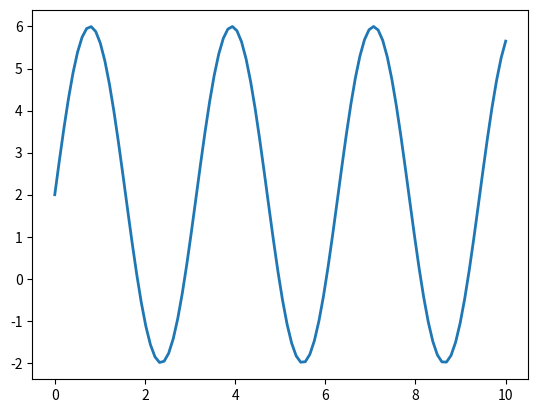
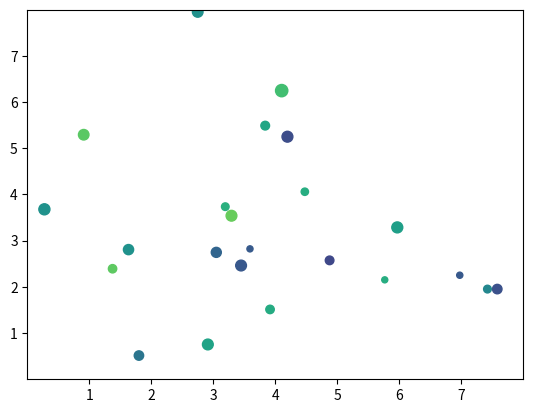

Reproduce these figures in Python, in order.
# -*- coding: utf-8 -*-
"""Untitled17.ipynb

Automatically generated by Colab.

Original file is located at
    https://colab.research.google.com/<link-removed>
"""

import matplotlib.pyplot as plt
import numpy as np
#make data
x=np.linspace(0,10,100,)
print (x)
y=2+4 *np.sin(2*x)
print(y)
#plot
fig, ax=plt.subplots()#platformani yaratish
ax.plot(x,y,linewidth=2.0)
plt.show()

import matplotlib.pyplot as plt

import numpy as np

# make the data

np.random.seed(3)

x = 4 + np.random.normal(0, 2, 24)

y = 4 + np.random.normal(0, 2, len(x))

# size and color:

sizes = np.random.uniform (15, 80, len(x))

colors = np.random.uniform (15, 80, len(x))

# plot

fig, ax = plt.subplots()

ax.scatter(x, y, s=sizes, c=colors, vmin=0, vmax=100)

ax.set(xlim=(0, 8), xticks=np.arange(1, 8),

ylim=(0, 8), yticks=np.arange(1, 8))

plt.show()